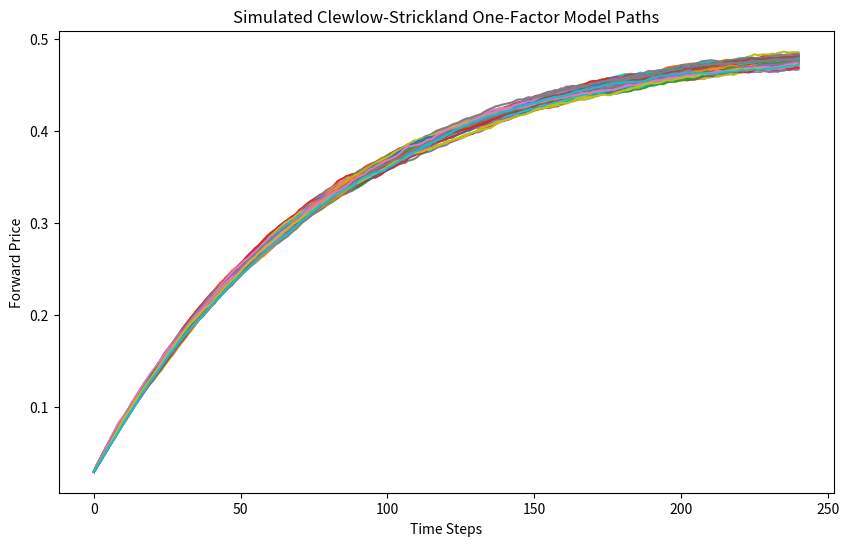

This chart was generated by the following Python code:
import numpy as np
import matplotlib.pyplot as plt

def simulate_clewlow_strickland(theta, mu, sigma, F0, dt, T, paths):
    """
    Simulates paths of the Clewlow-Strickland one-factor model.

    theta: rate of mean reversion
    mu: long-term mean (assumed to be constant for simplicity)
    sigma: volatility parameter (assumed to be constant for simplicity)
    F0: initial forward price
    dt: time step size
    T: total time of the simulation
    paths: number of paths to simulate
    """
    n_steps = int(T / dt)
    # Initialize the array for the simulated forward prices
    F = np.zeros((n_steps + 1, paths))
    F[0] = F0

    # Generate random numbers for the simulation
    rand = np.random.normal(0, 1, (n_steps, paths))

    # Simulate the paths
    for t in range(1, n_steps + 1):
        F[t] = F[t - 1] + theta * (mu - F[t - 1]) * dt + sigma * np.sqrt(dt) * rand[t - 1]

    return F

def simulate_clewlow_strickland_vectorized(theta, mu, sigma, F0, dt, T, paths):
    """
    Vectorized simulation of the Clewlow-Strickland one-factor model.

    theta: rate of mean reversion
    mu: long-term mean (assumed to be constant for simplicity)
    sigma: volatility parameter (assumed to be constant for simplicity)
    F0: initial forward price
    dt: time step size
    T: total time of the simulation
    paths: number of paths to simulate
    """
    n_steps = int(T / dt)
    dt_array = np.full((n_steps, paths), dt)
    theta_dt = theta * dt_array
    sqrt_dt = np.sqrt(dt_array)
    
    # Generate random numbers for the simulation
    rand = np.random.normal(0, 1, (n_steps, paths))
    
    # Calculate the percentage changes
    changes = theta_dt * (mu - F0) + sigma * sqrt_dt * rand
    
    # Cumulatively apply the changes to the initial price
    F = np.vstack([np.full(paths, F0), F0 + np.cumsum(changes, axis=0)])
    
    return F


# Parameters for the Clewlow-Strickland one-factor model
theta = 0.15  # Rate of mean reversion
mu = 0.5  # Long-term mean
sigma = 0.002  # Volatility parameter
F0 = 0.03  # Initial forward price
dt = 1/12  # Daily time step
T = 20  # Total time of the simulation in years
paths = 100  # Number of paths to simulate

# Simulate the Clewlow-Strickland one-factor model
cs_paths = simulate_clewlow_strickland(theta, mu, sigma, F0, dt, T, paths)

# Simulate the Clewlow-Strickland one-factor model
#cs_paths_vectorized = simulate_clewlow_strickland_vectorized(theta, mu, sigma, F0, dt, T, paths)


# Check 1: Mean Reversion Level (Long-Term Mean)
mean_of_paths = np.mean(cs_paths[-1])

print(f"Expected long-term mean (mu): {mu}")
print(f"Mean of simulated paths: {mean_of_paths}")

# Check 2: Volatility
simulated_volatility = np.std(cs_paths[-1]) / np.sqrt(dt)
print(f"Expected annualized volatility (sigma): {sigma}")
print(f"Estimated annualized volatility from paths: {simulated_volatility}")

# Check 3: Mean Reversion Rate (Theta)
# Calculate the first-order autocorrelation of the changes in the simulated paths
changes = np.diff(cs_paths, axis=0)
autocorrelation = np.corrcoef(changes[:-1].flatten(), changes[1:].flatten())[0, 1]
print(f"First-order autocorrelation of changes: {autocorrelation}")
print(f"Expected decay in autocorrelation due to theta: {np.exp(-theta * dt)}")



# Plot the simulated paths
plt.figure(figsize=(10, 6))
plt.plot(cs_paths)
plt.title('Simulated Clewlow-Strickland One-Factor Model Paths')
plt.xlabel('Time Steps')
plt.ylabel('Forward Price')
plt.show()